The GitHub repository ym-dskr/ai_quest contains a labelled image folder "input" with 4 categories: bridge defect, horn defect, potato defect, regular no defect. Examples follow, each with its label.

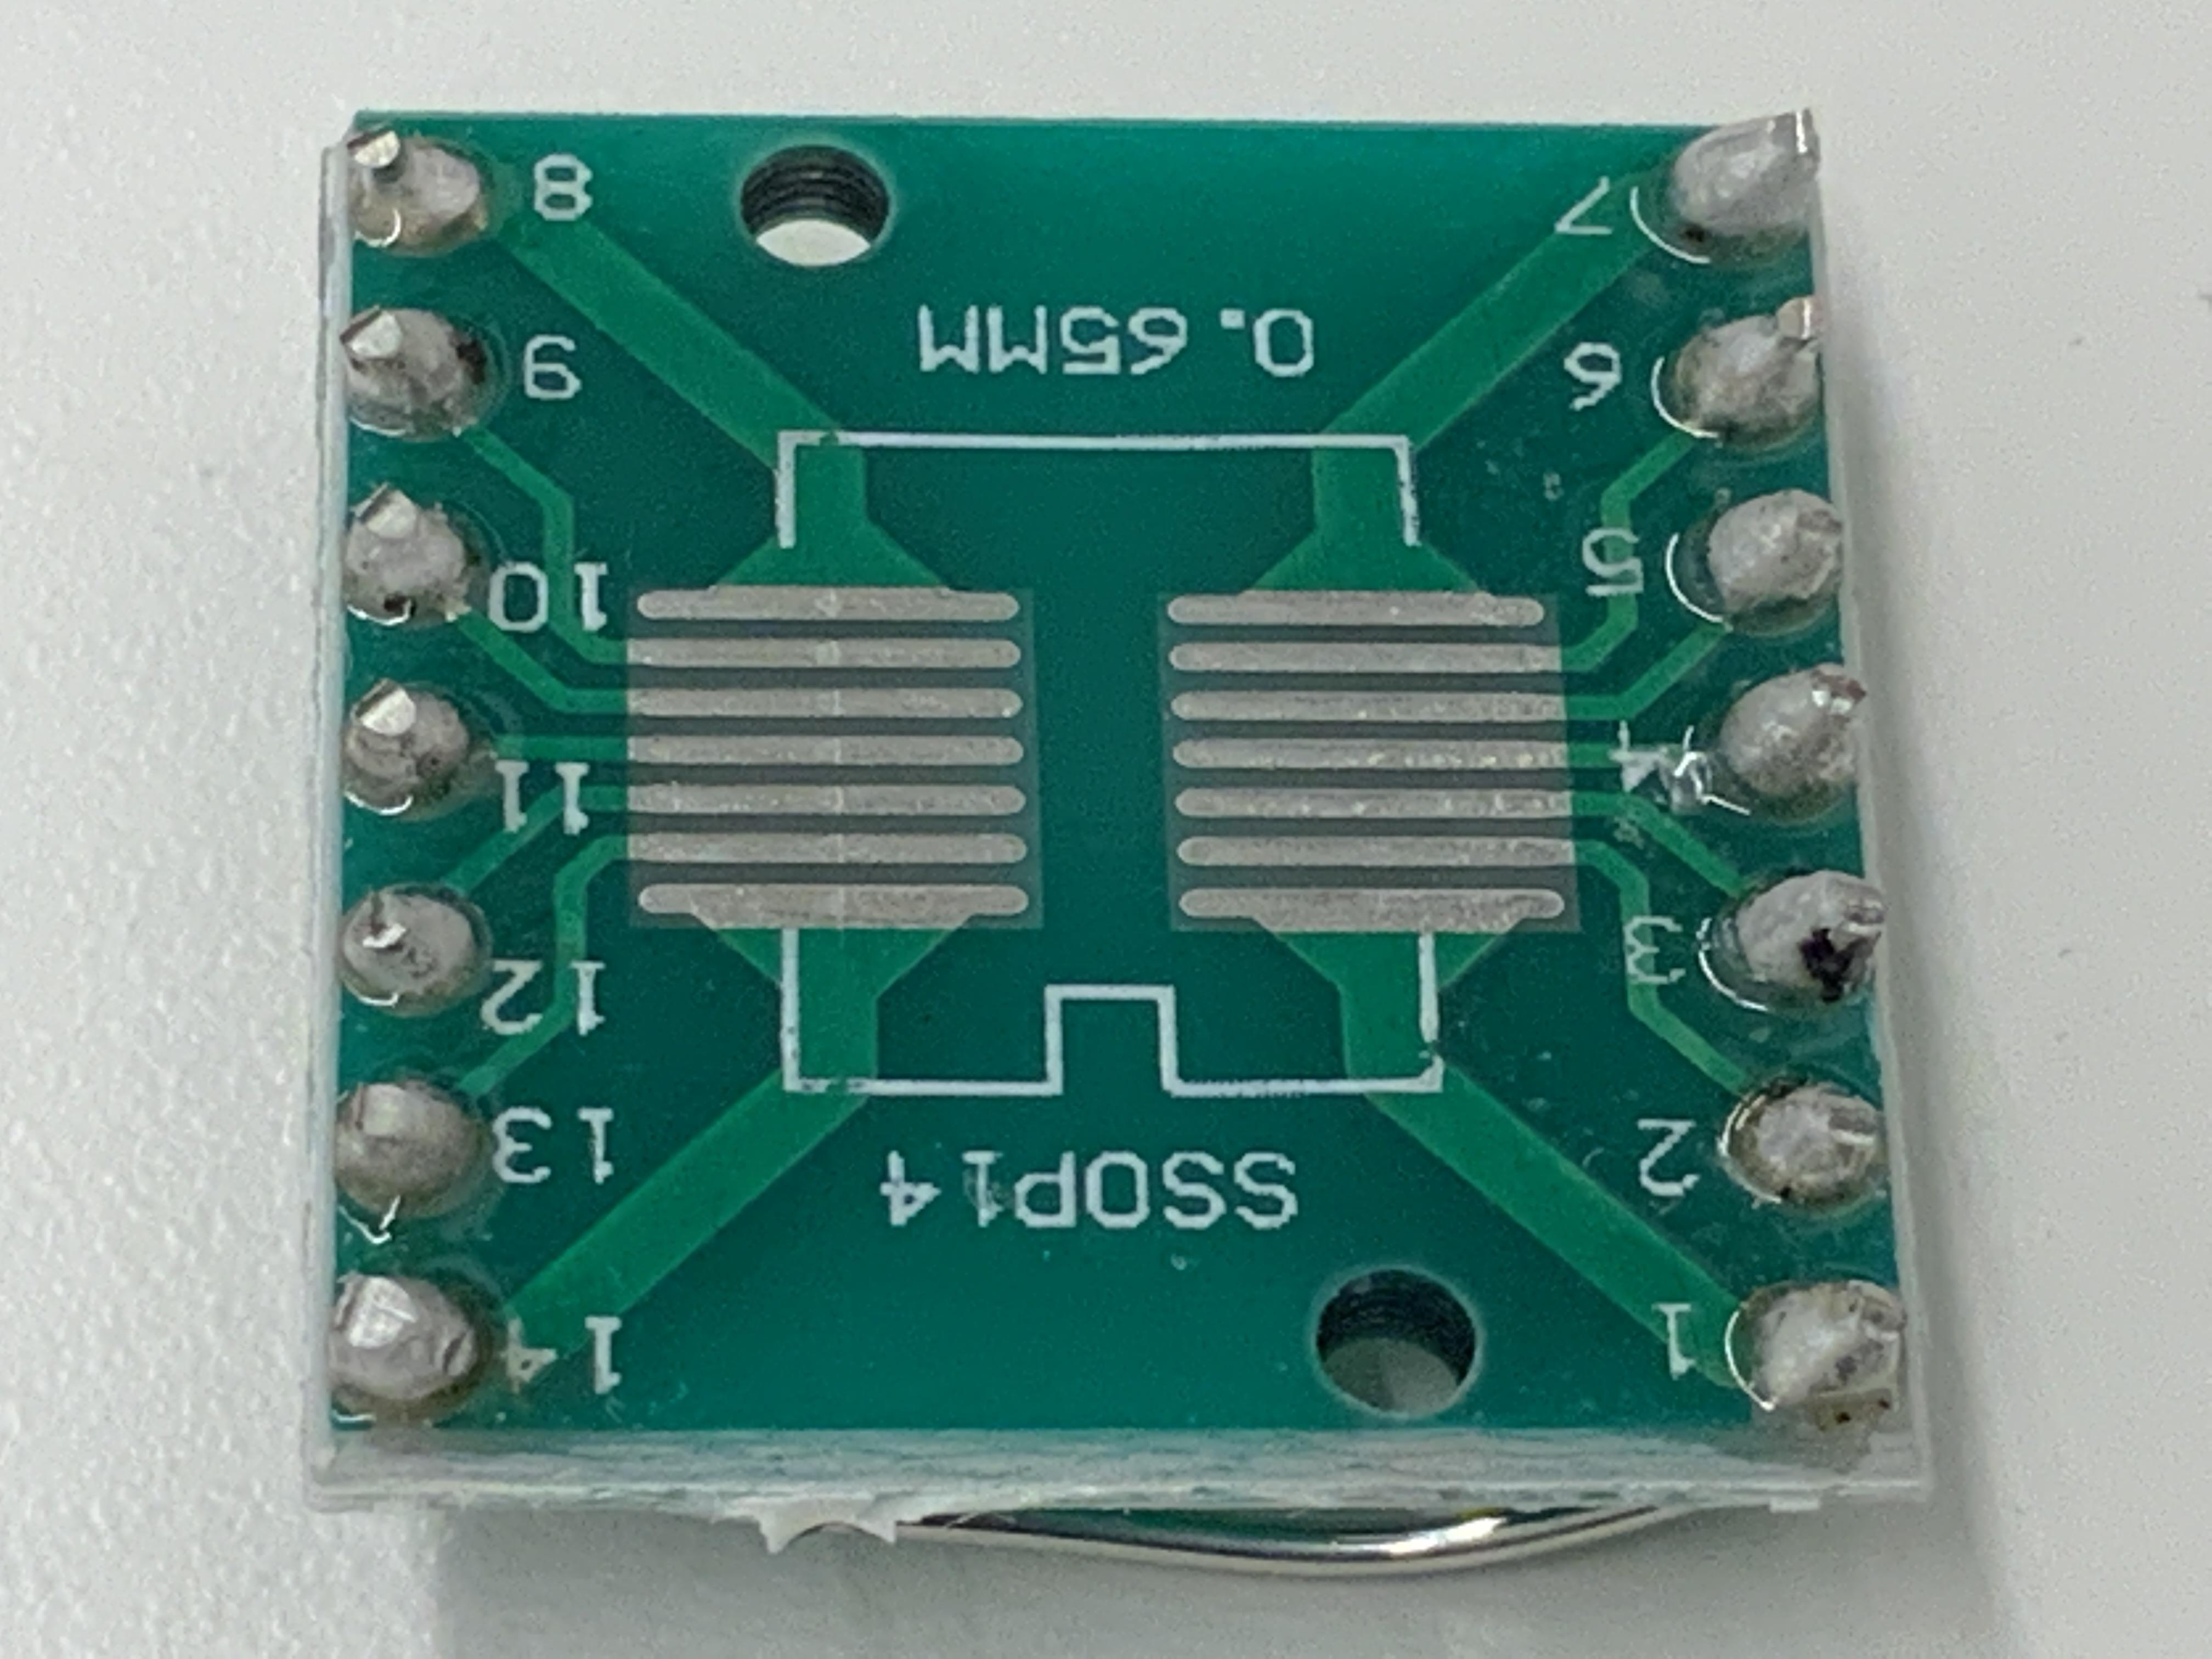
Label: regular no defect

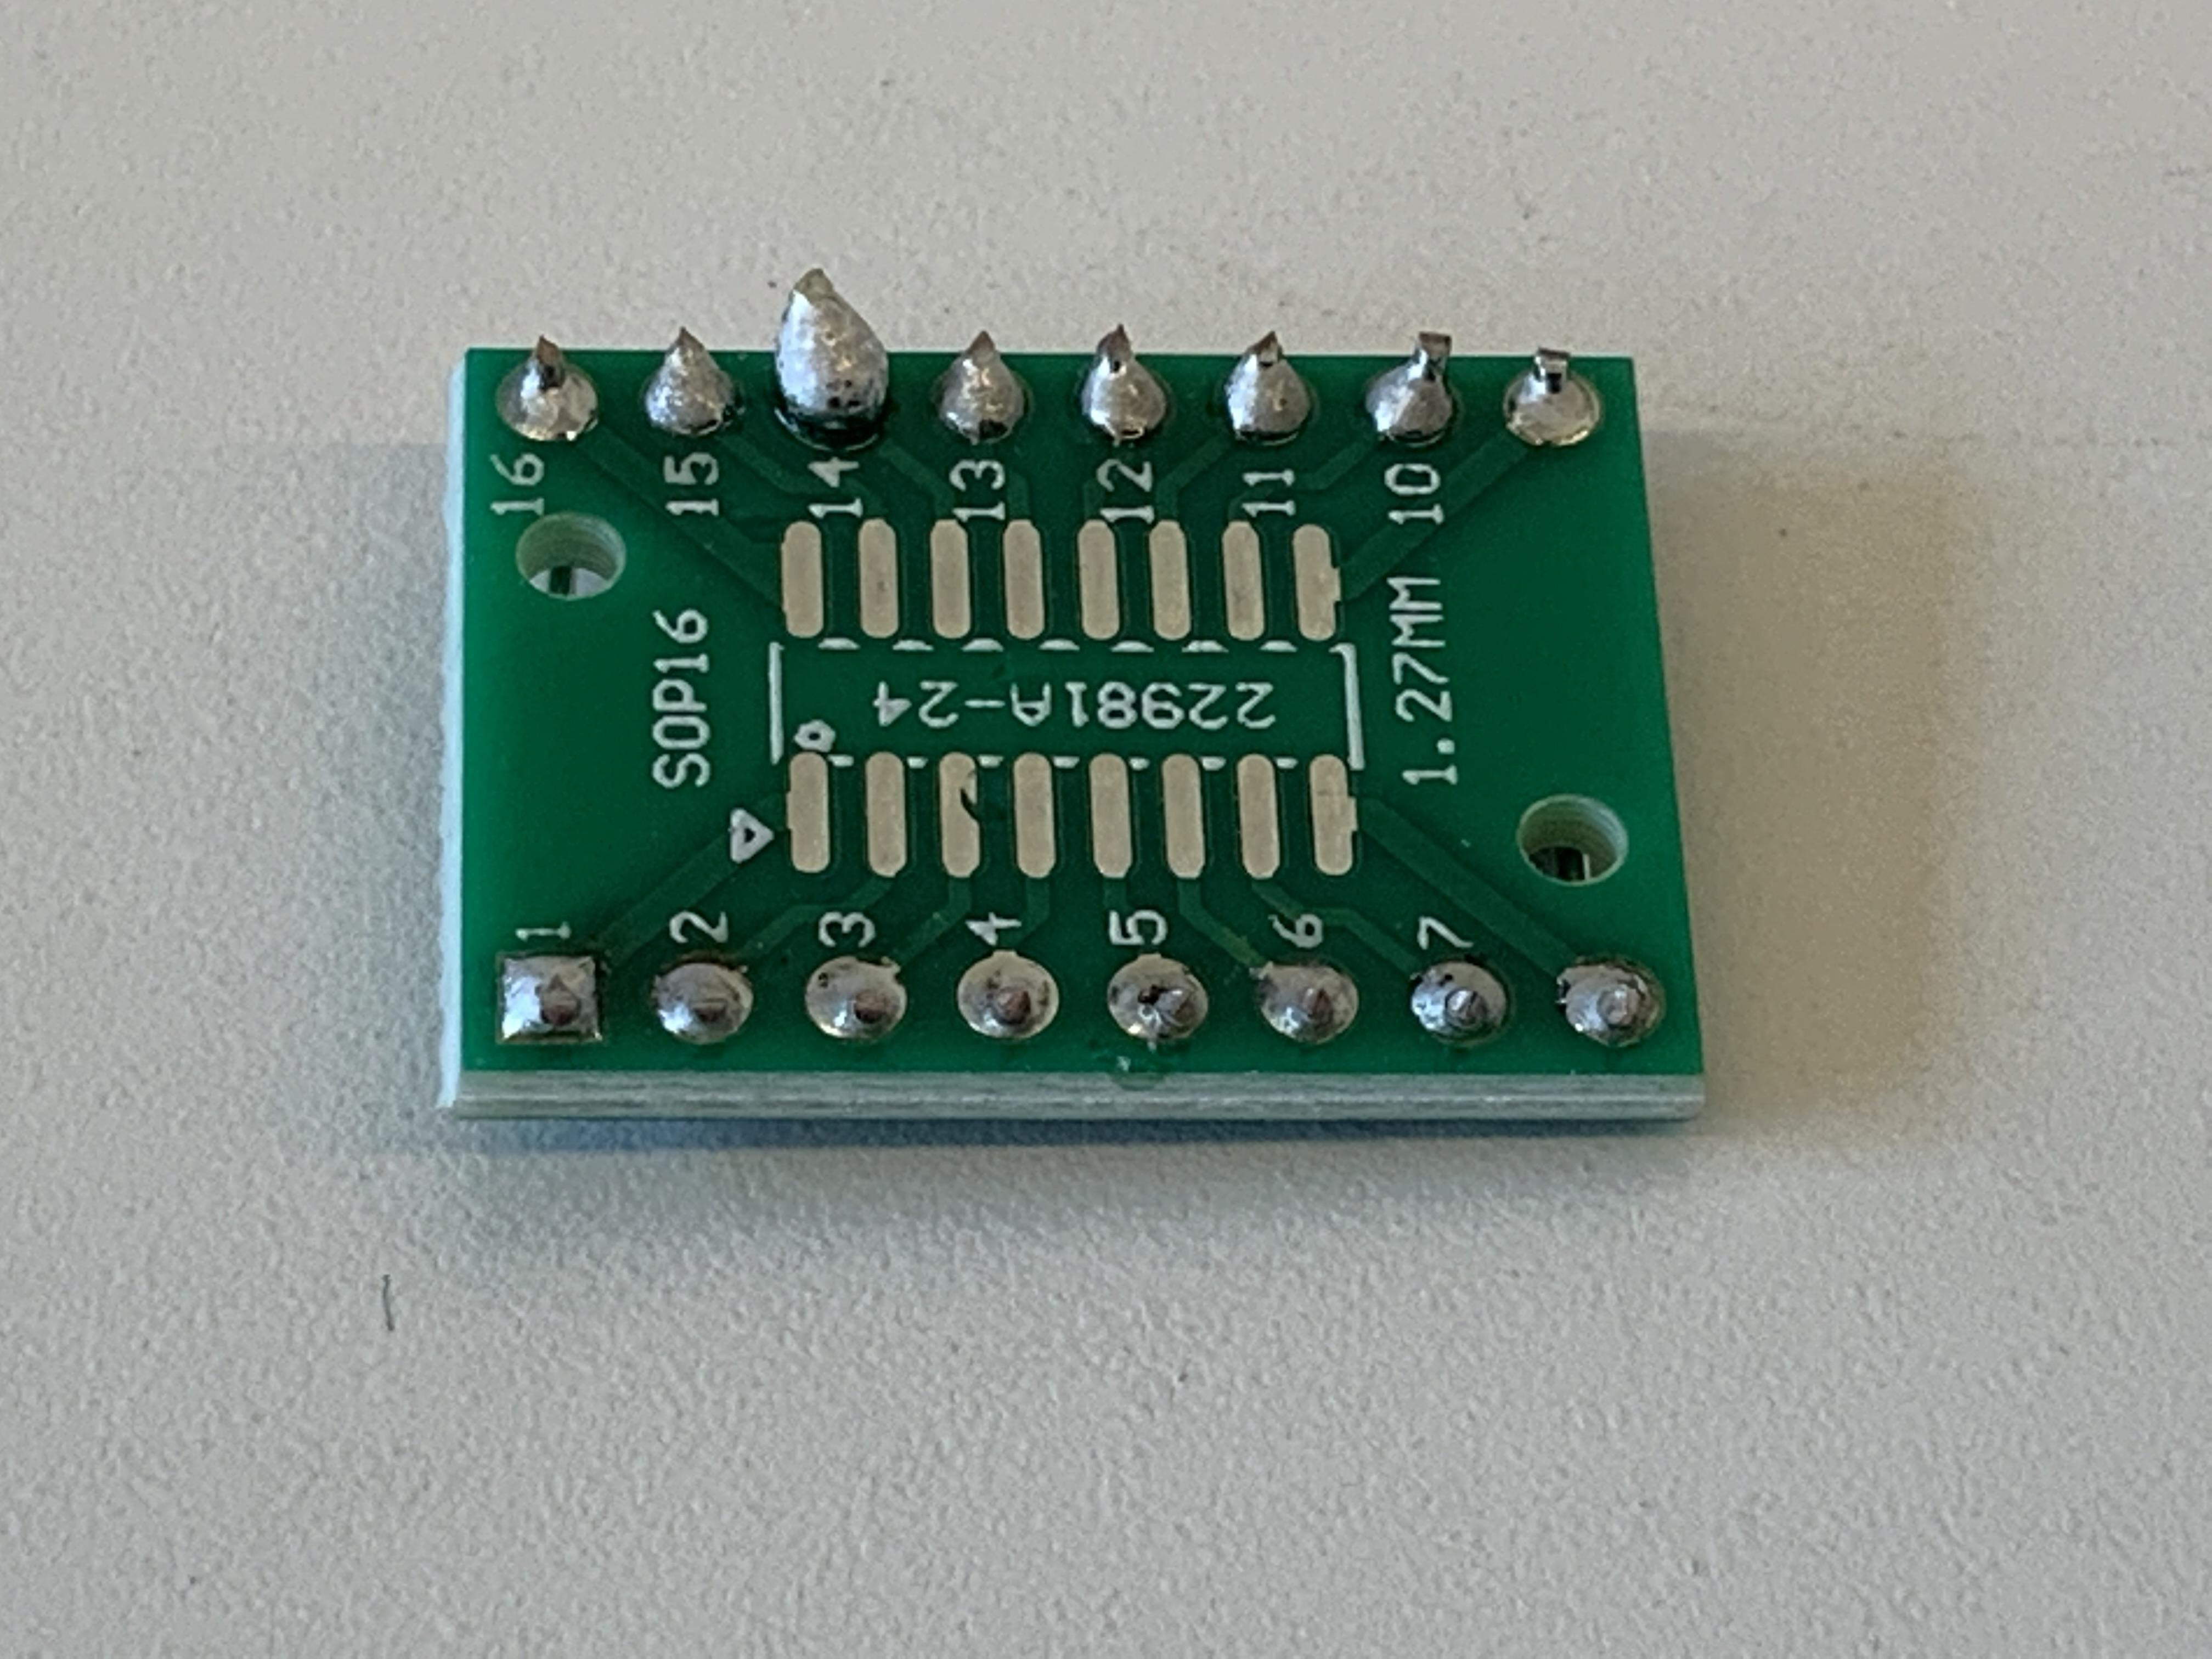
Label: potato defect

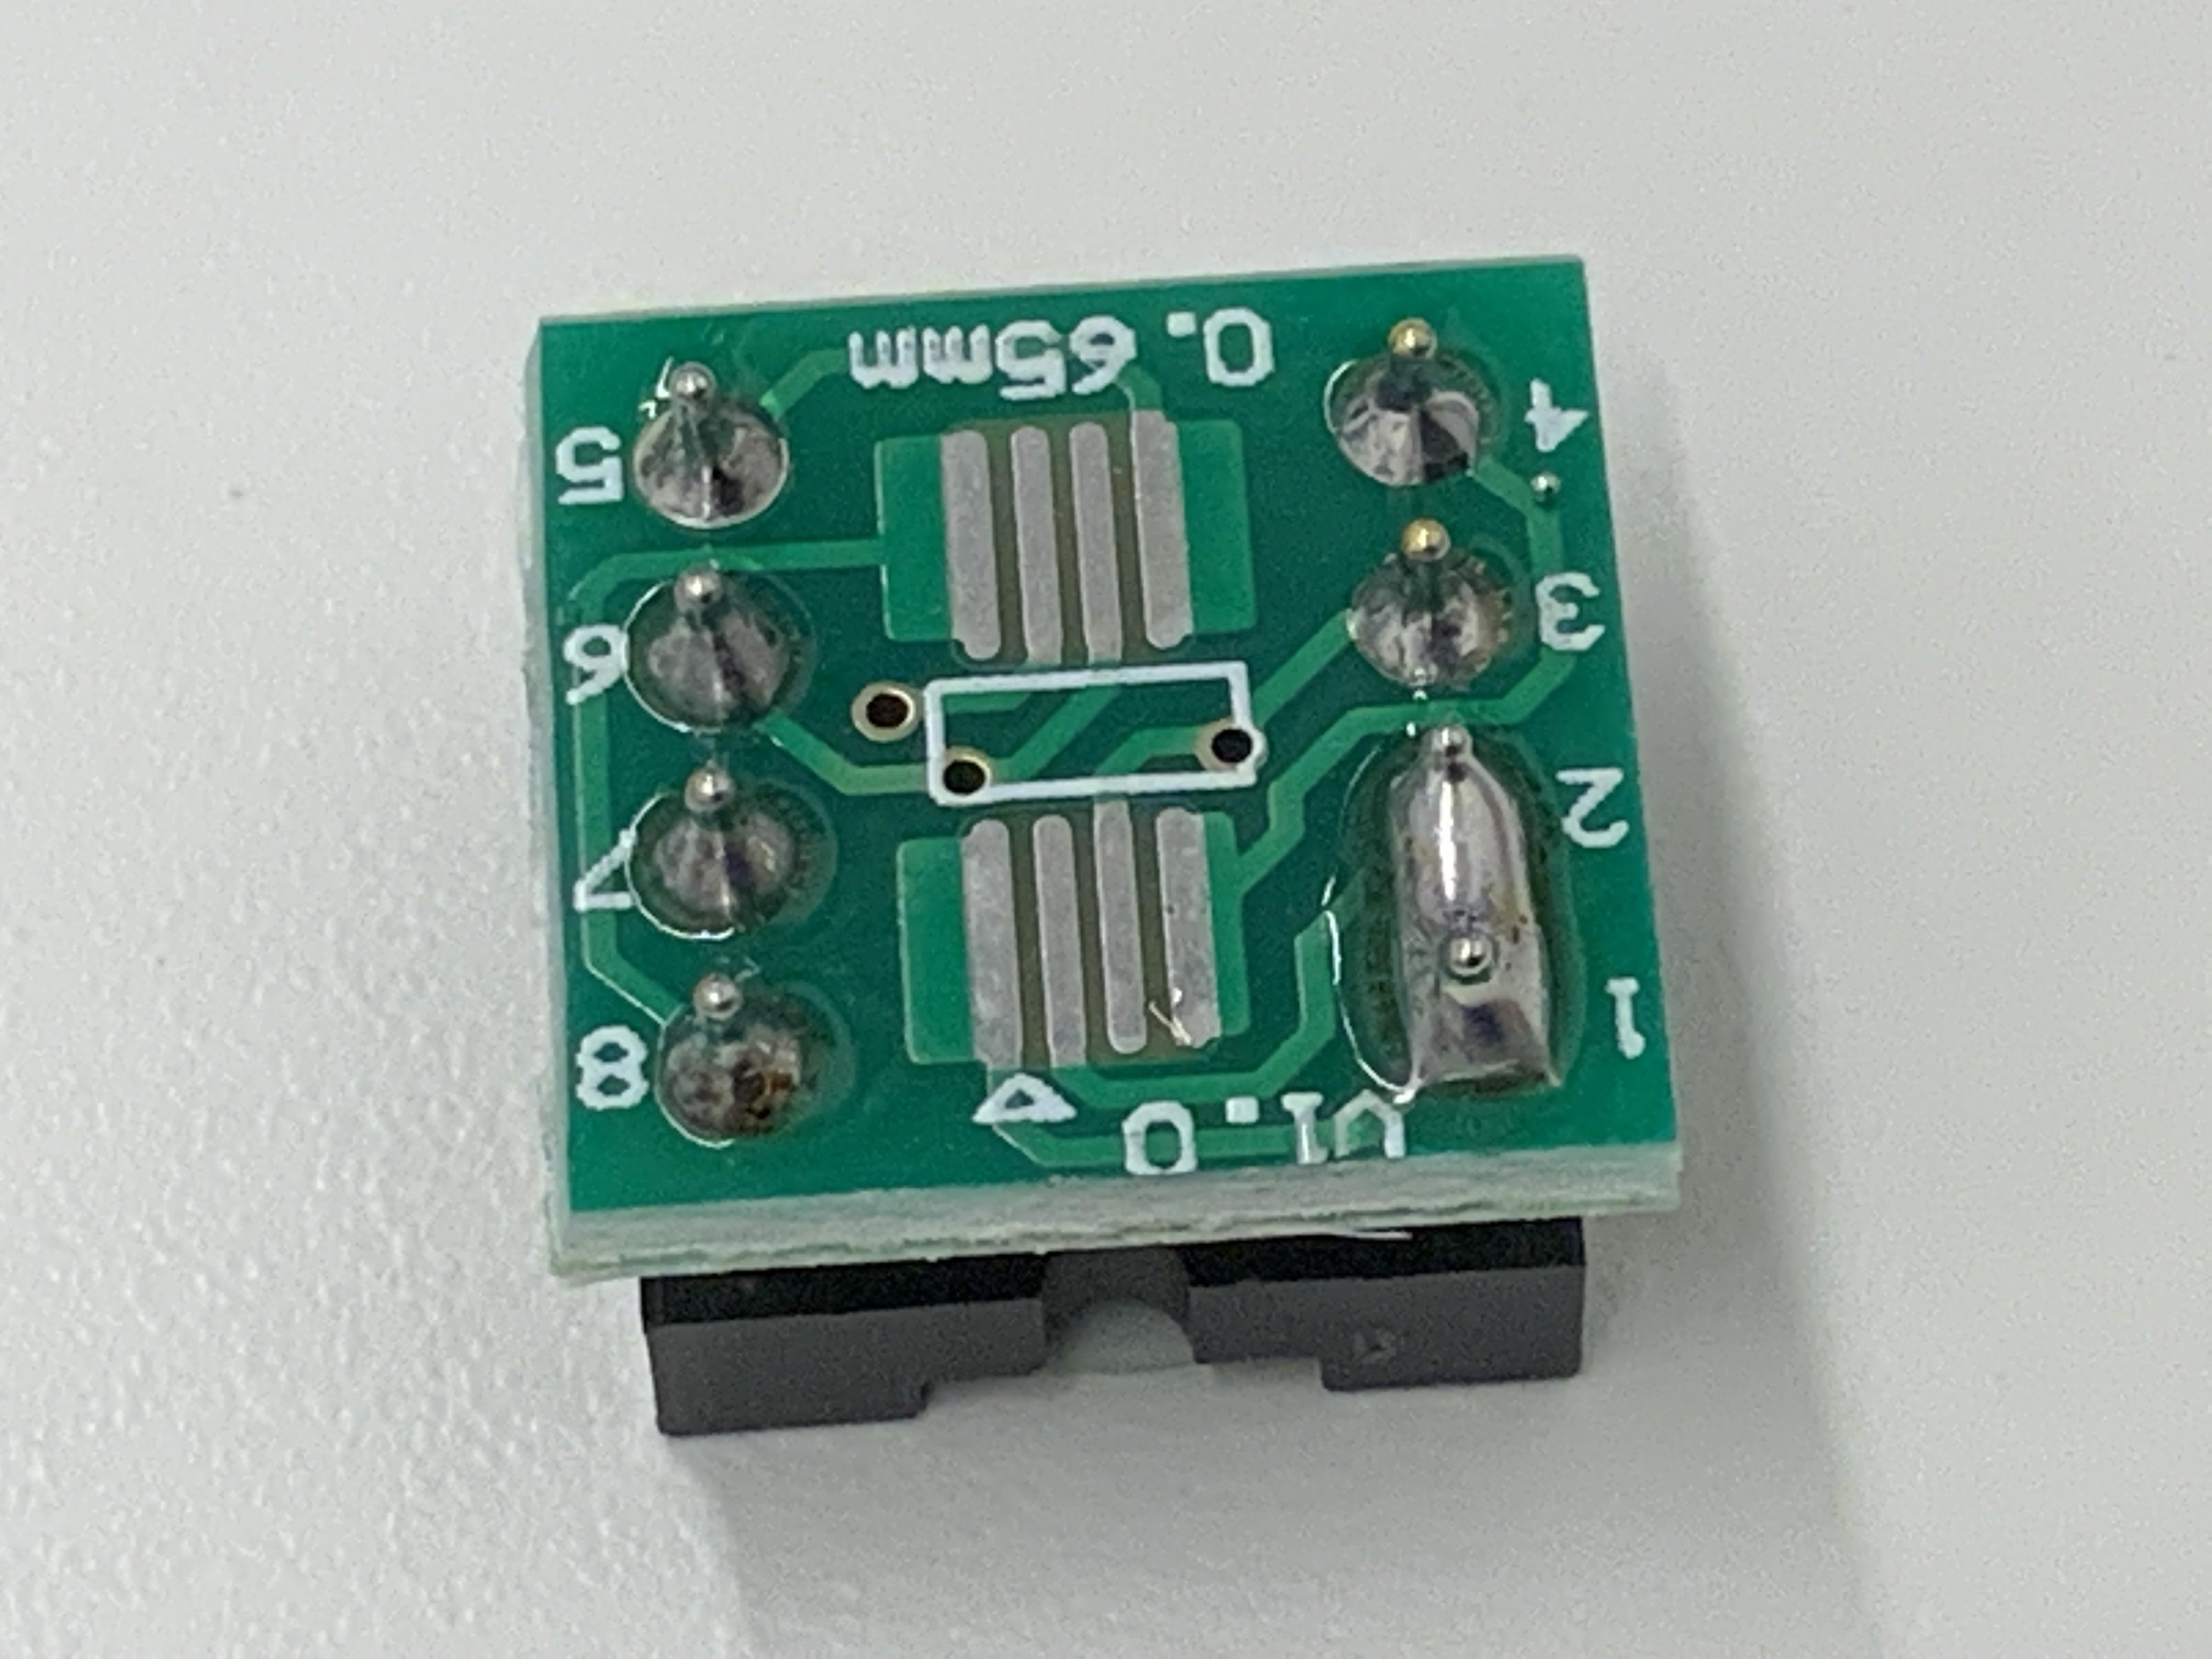
Label: bridge defect

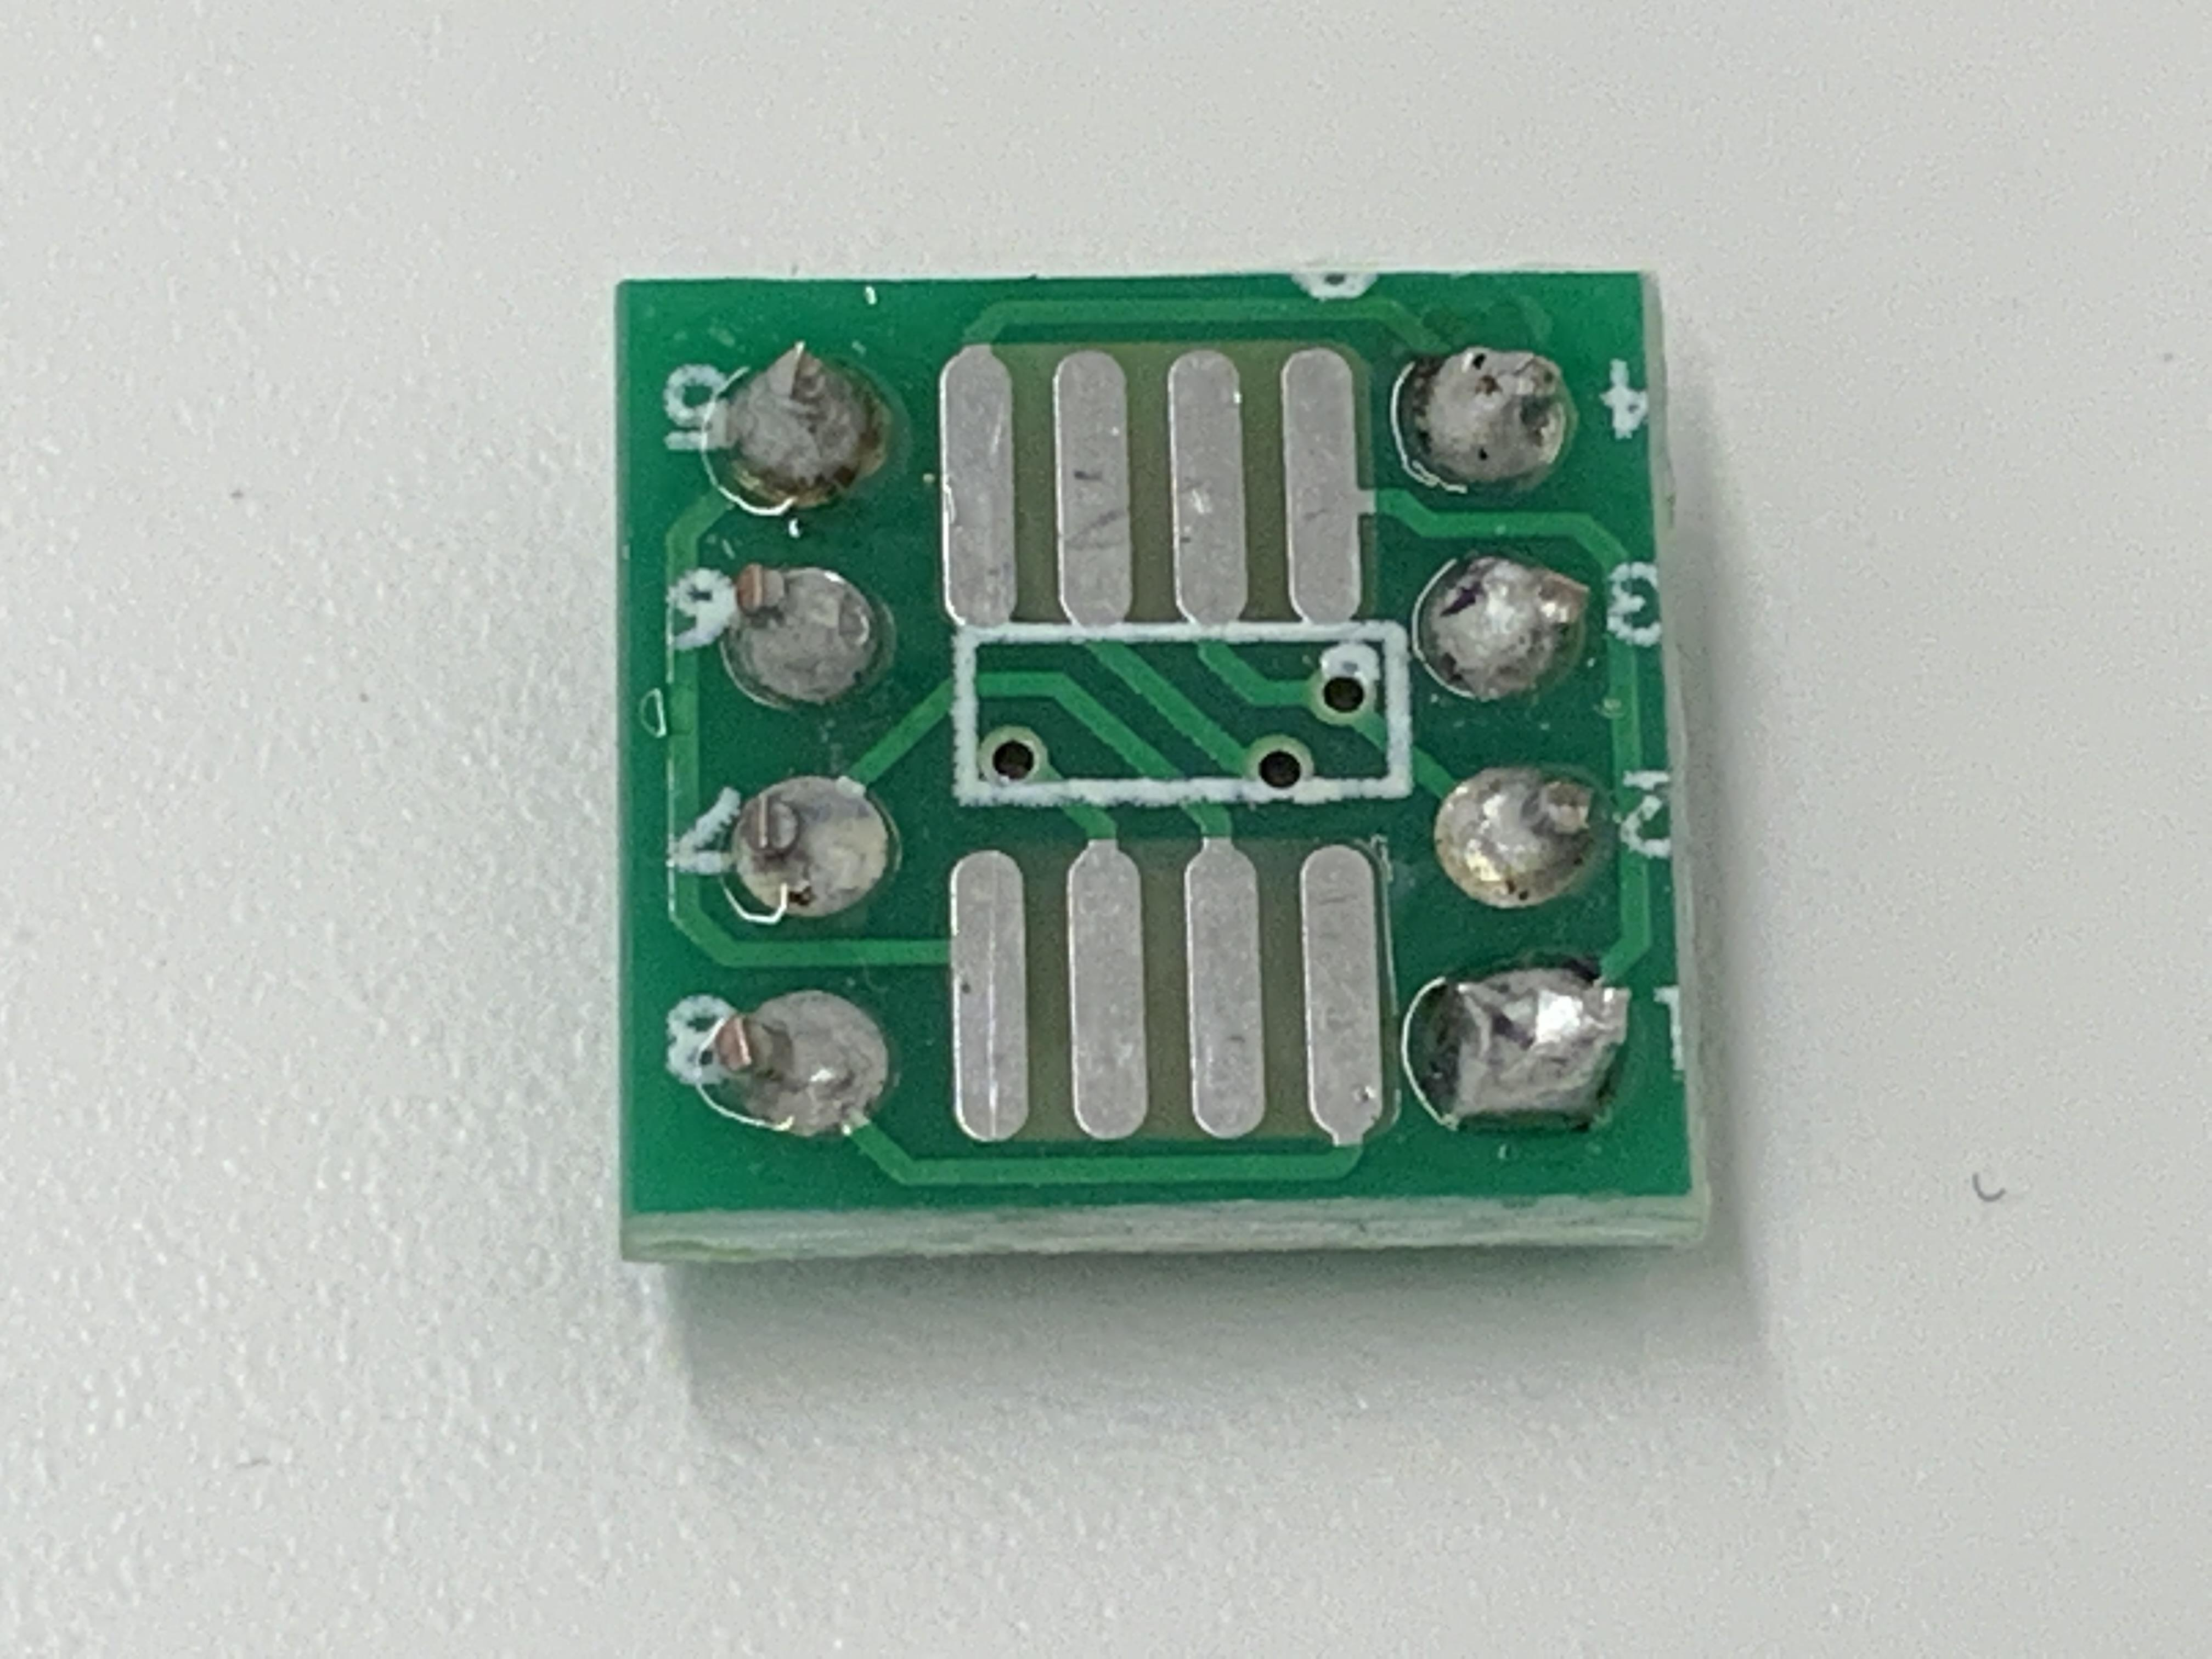
Label: horn defect

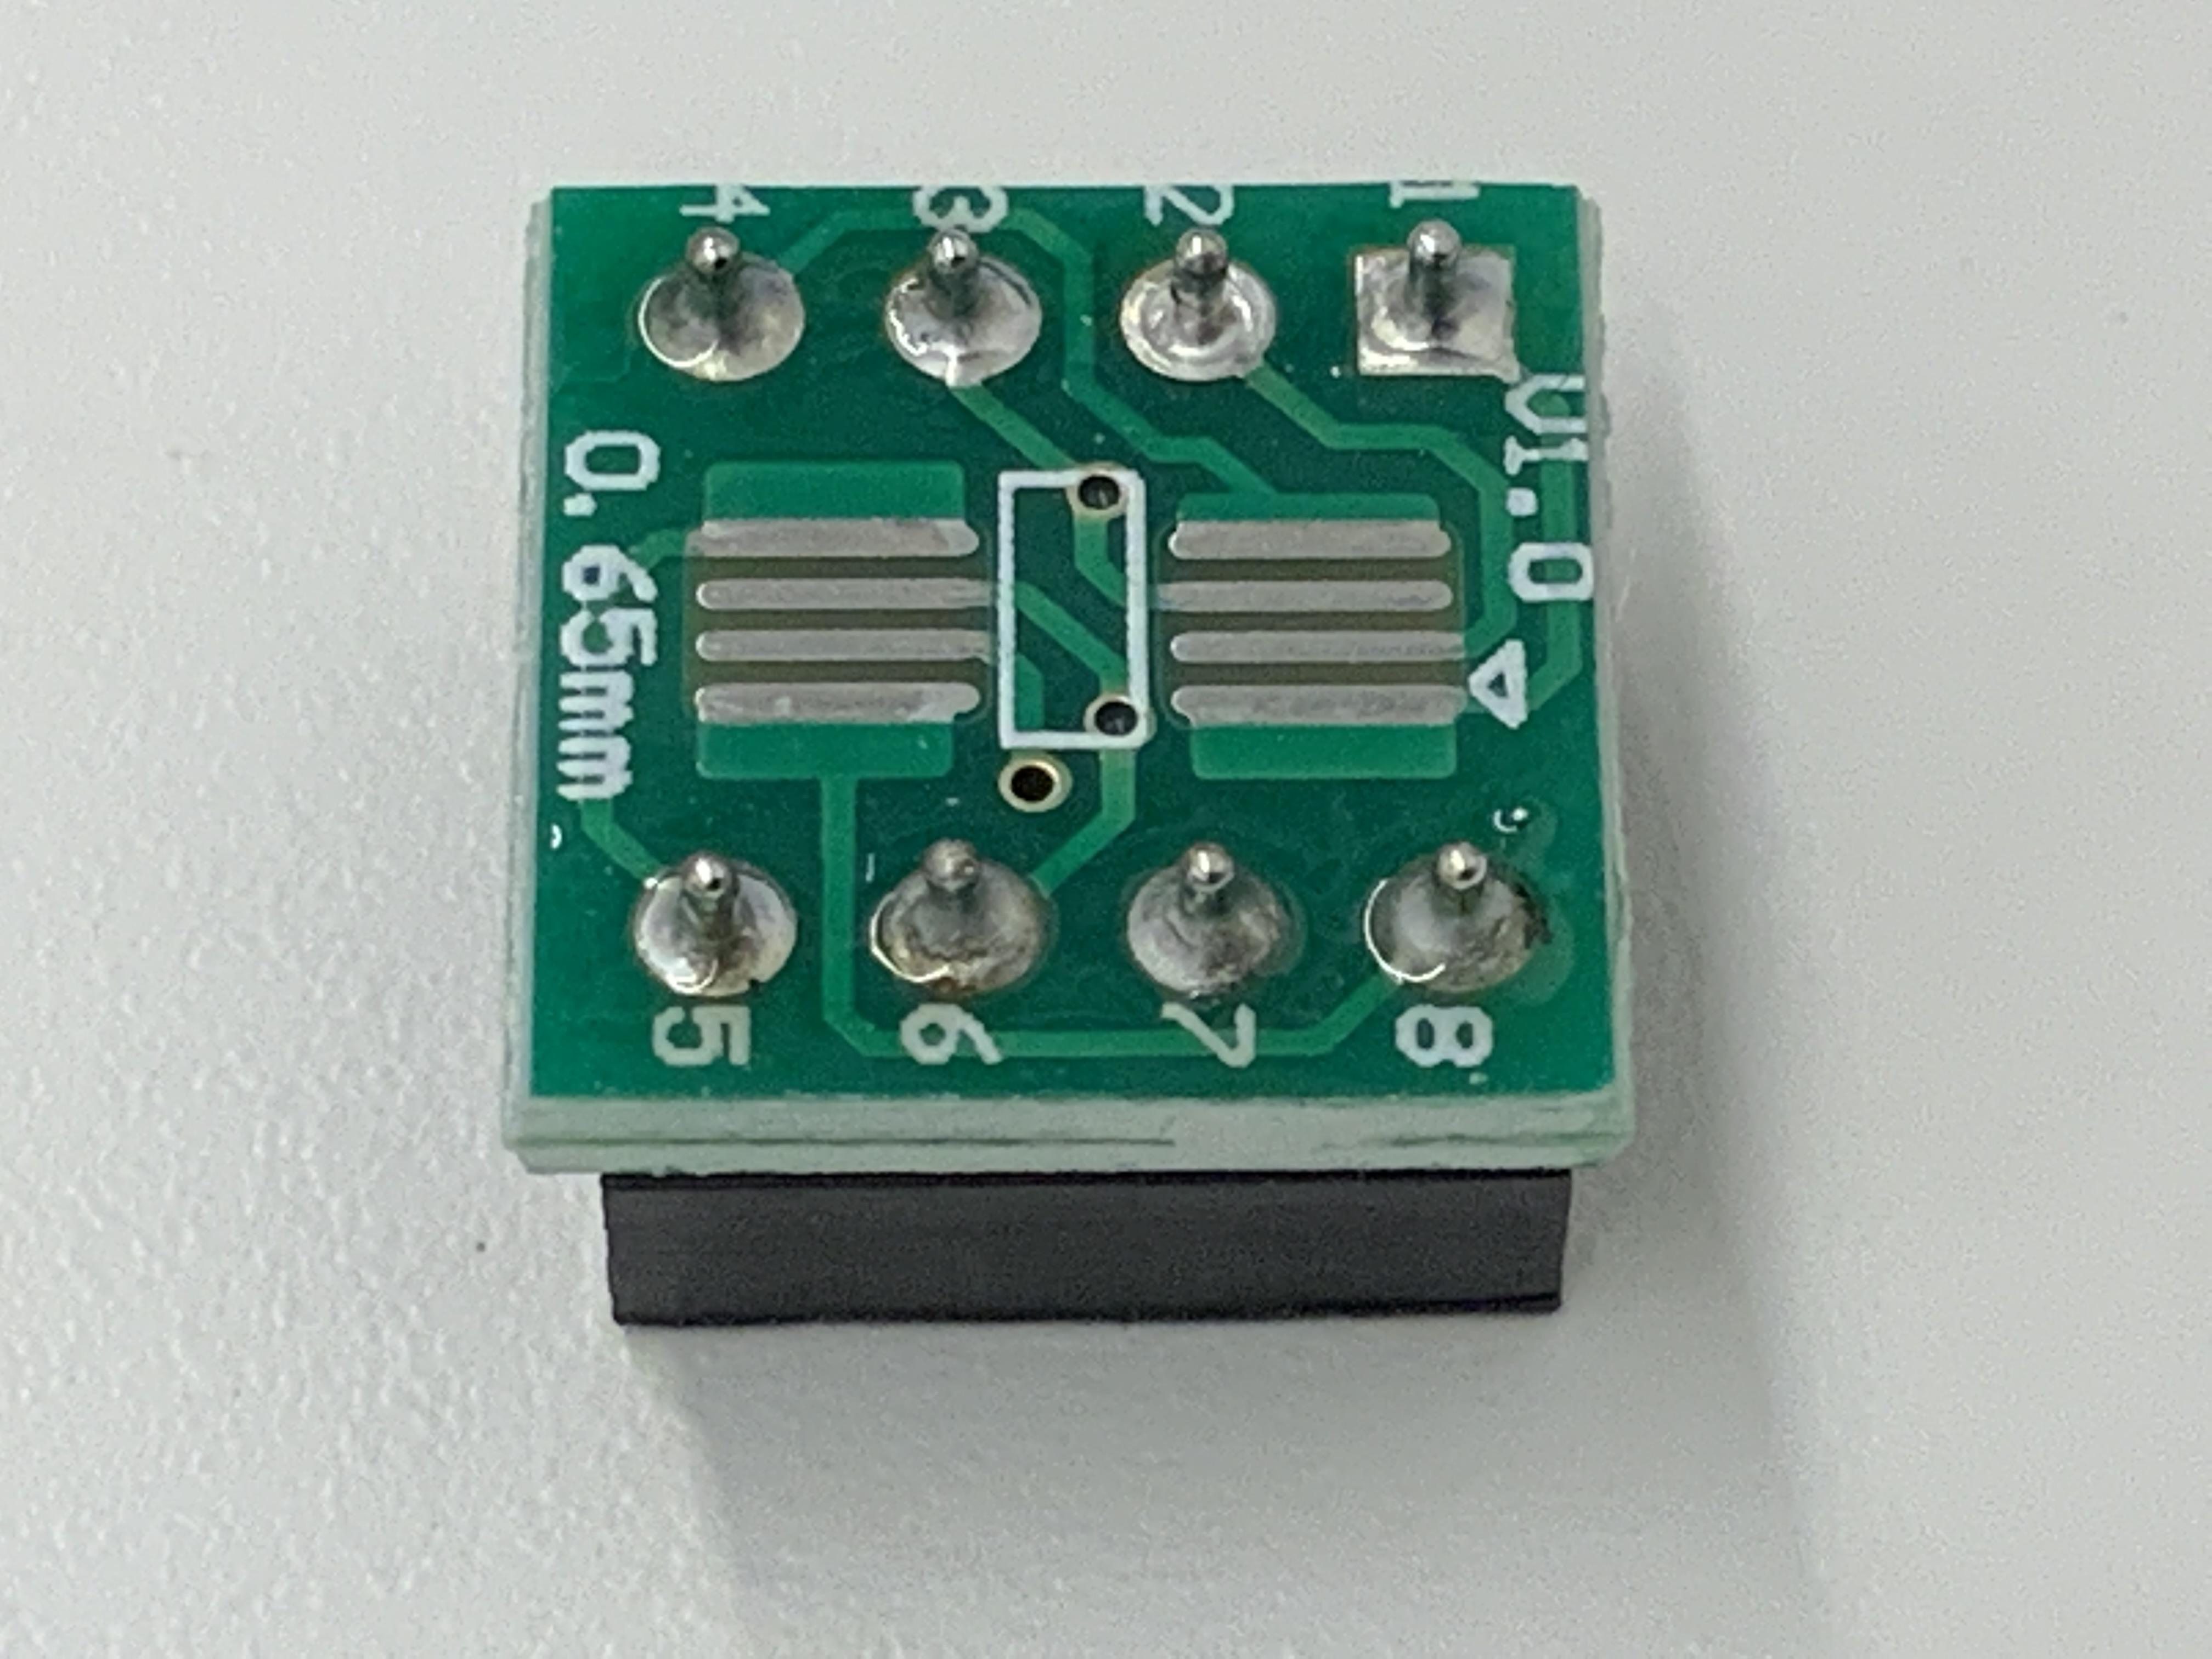
Label: regular no defect

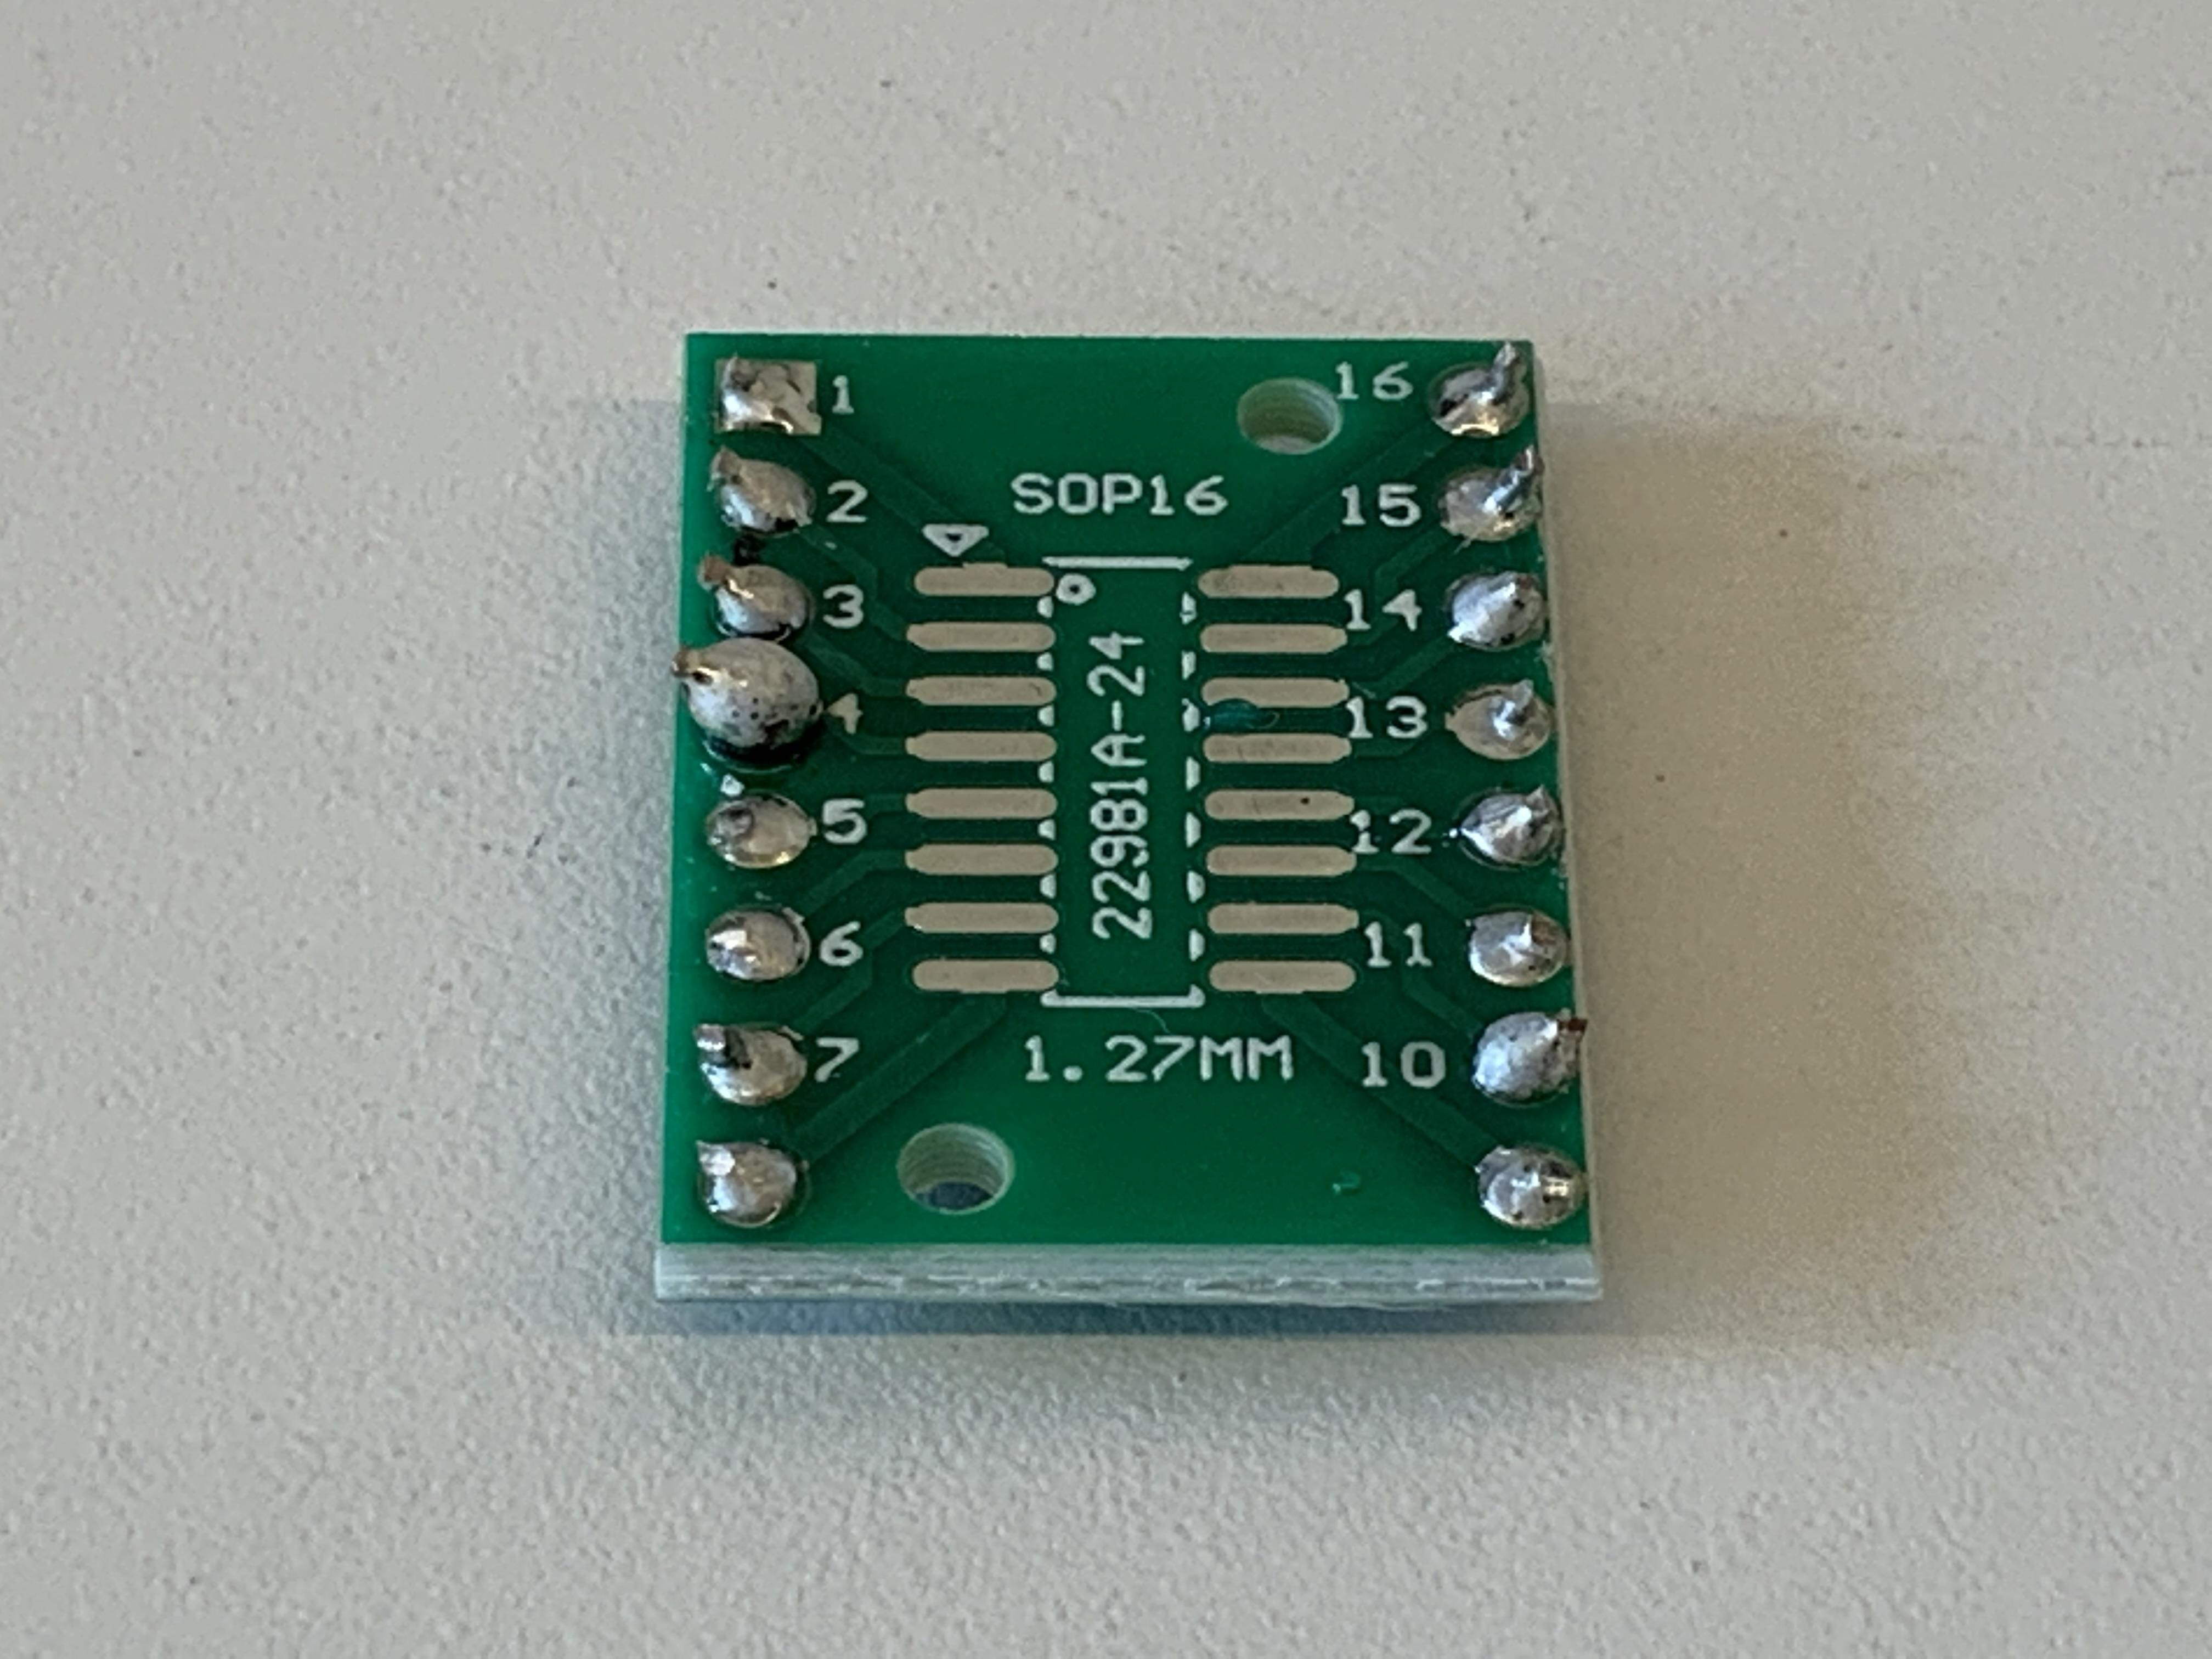
Label: potato defect
